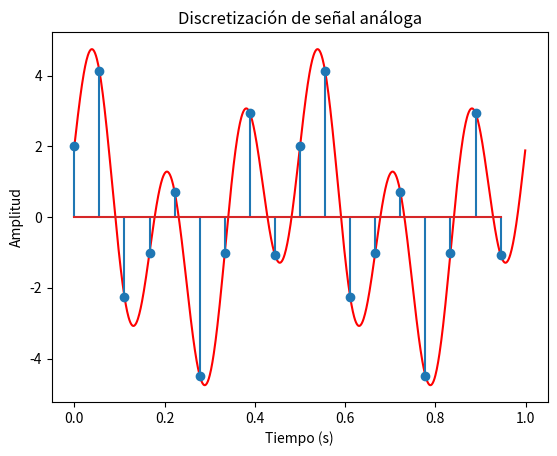
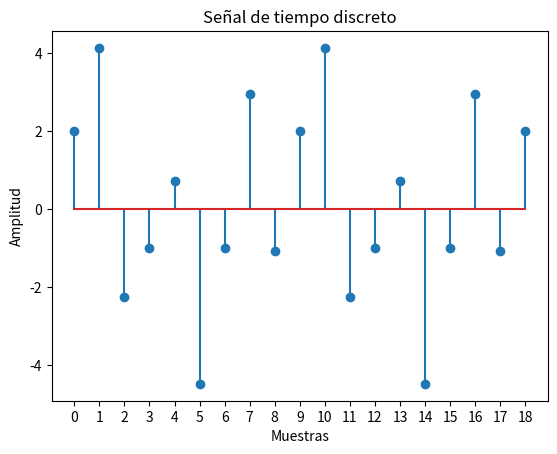

Source code (Python) for these figures, in order:
import numpy as np
import matplotlib.pyplot as plt

# Señal de tiempo continuo
t=np.arange(0.0,1.0,0.001)
xt = 2*np.cos(2*np.pi*2*t) + 3*np.sin(2*np.pi*6*t)

# Discretización de la señal análoga
Ts=1.0/18.0
Fs=1.0/Ts
nT=np.arange(0.0,1.0,Ts)
xnT= 2*np.cos(2*np.pi*2*nT) + 3*np.sin(2*np.pi*6*nT)

plt.figure(1)
plt.plot(t, xt, color = 'red') 
plt.stem(nT,xnT) 
plt.title("Discretización de señal análoga") 
plt.xlabel("Tiempo (s)") 
plt.ylabel("Amplitud") 

# Señal de tiempo discreto
N=Fs
n=np.arange(0, N+1,1.0)
xn = 2*np.cos(2*np.pi*(2/Fs)*n) + 3*np.sin(2*np.pi*(6/Fs)*n)
plt.figure(2)
plt.stem(n, xn)
plt.title("Señal de tiempo discreto")
plt.xlabel("Muestras") 
plt.ylabel("Amplitud") 
plt.xticks(n,range(len(n)))
plt.show()